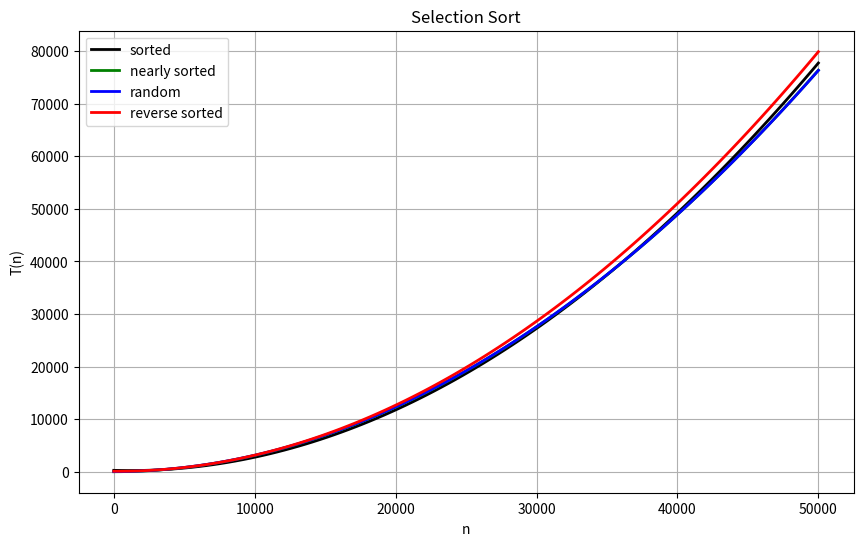

Generate this figure with matplotlib:
import numpy as np
import matplotlib.pyplot as plt

n = [0, 10000, 20000, 30000, 40000, 50000]
ASorted = [0.0, 3026.94, 12000.5, 27162.19, 48708.12, 78102.72]
ANearlySorted = [0.0, 2997.87, 12408.41, 27438.05, 48991.03, 76384.82]
ARandom = [0.0, 3047.9, 12462.69, 27498.73, 48915.51, 76391.23]
ANotSorted = [0.0, 3146.06, 12867.66, 28487.7, 50868.65, 80039.92]

coefficients1 = np.polyfit(n, ASorted, 2)
coefficients2 = np.polyfit(n, ANearlySorted, 2)
coefficients3 = np.polyfit(n, ARandom, 2)
coefficients4 = np.polyfit(n, ANotSorted, 2)

# Генерация точек для построения регрессионной кривой
n_fit = np.linspace(min(n), max(n), 100)
ASorted_fit = np.polyval(coefficients1, n_fit)
ARandom_fit = np.polyval(coefficients3, n_fit)
ANearlySorted_fit = np.polyval(coefficients2, n_fit)
ANotSorted_fit = np.polyval(coefficients4, n_fit)

# Построение графика
plt.figure(figsize=(10, 6))

plt.plot(n_fit, ASorted_fit, 'k', label='sorted', linewidth=2)

plt.plot(n_fit, ANearlySorted_fit, 'g', label='nearly sorted', linewidth=2)

plt.plot(n_fit, ARandom_fit, 'b', label='random', linewidth=2)

plt.plot(n_fit, ANotSorted_fit, 'r', label='reverse sorted', linewidth=2)


plt.xlabel('n')
plt.ylabel('T(n)')
plt.title('Selection Sort')
plt.legend()
plt.grid(True)
plt.show()
